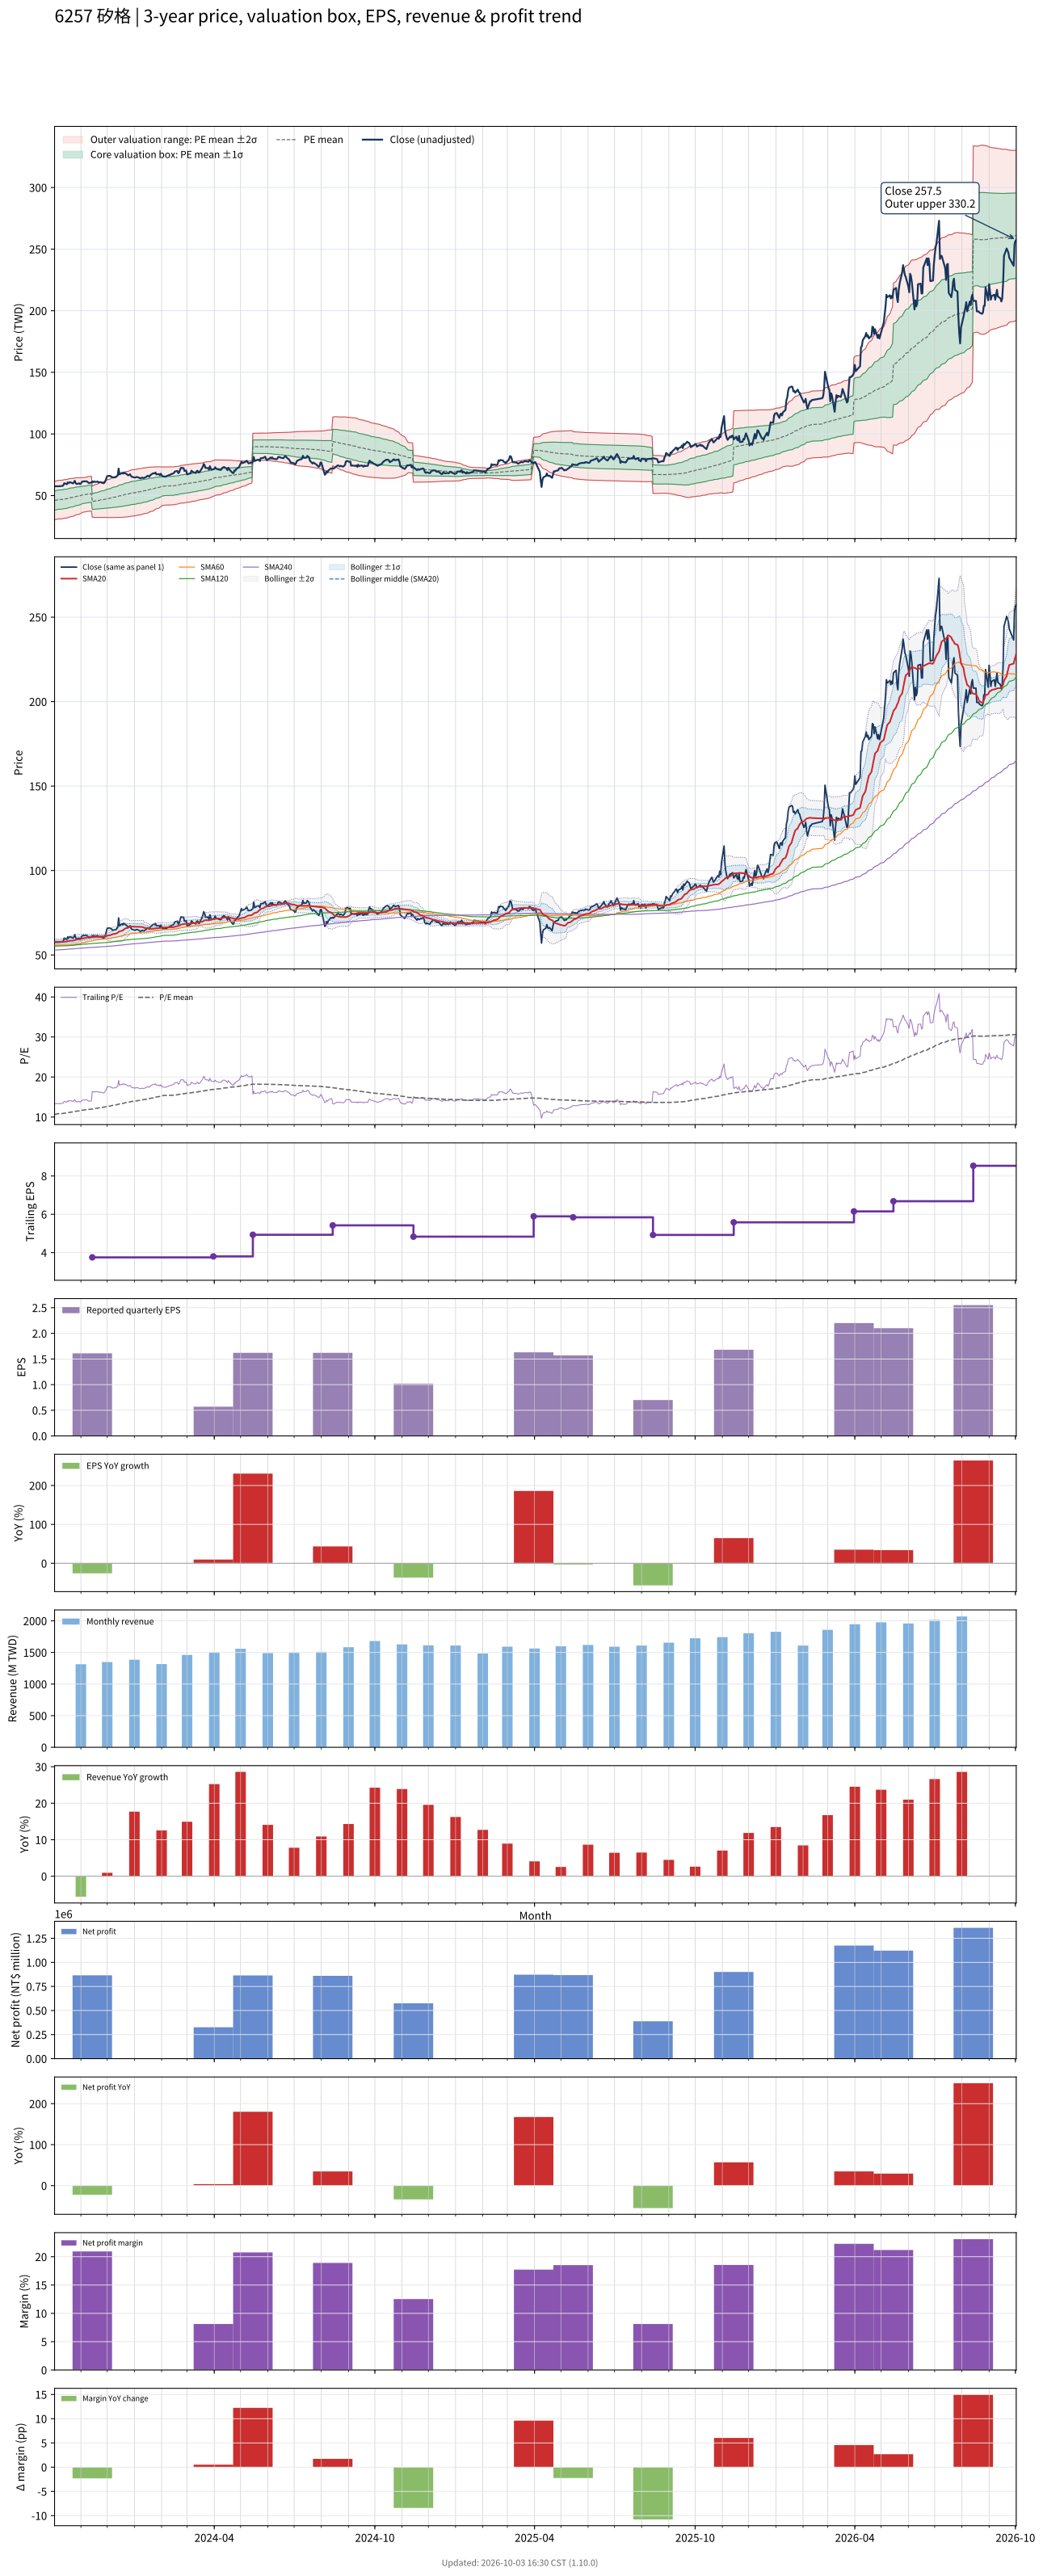

The table this chart was drawn from, first rows:
# chart-version: skill-stock-dynamic-val…
date, close, available_date, period_end, eps, ttm_eps, pe, pe_mean, pe_std, price_m2, price_m1, price_mean, price_p1, price_p2, forward_eps, forward_pe, forward_pe_mean, forward_pe_std, forward_price_m2, forward_price_m1, forward_price_mean, forward_price_p1, forward_price_p2, sma20
2023-10-02, 57.7, 2023-08-14, 2023-06-30, 1.13, 4.31, 13.39, 10.66, 1.806, 30.37, 38.15, 45.94, 53.72, 61.51, , , , , , , , , , 57.7
2023-10-03, 57.5, 2023-08-14, 2023-06-30, 1.13, 4.31, 13.34, 10.7, 1.81, 30.52, 38.32, 46.12, 53.92, 61.72, , , , , , , , , , 57.7
2023-10-04, 57.6, 2023-08-14, 2023-06-30, 1.13, 4.31, 13.36, 10.74, 1.812, 30.68, 38.49, 46.3, 54.11, 61.92, , , , , , , , , , 57.7
2023-10-05, 57.6, 2023-08-14, 2023-06-30, 1.13, 4.31, 13.36, 10.78, 1.814, 30.85, 38.67, 46.48, 54.3, 62.12, , , , , , , , , , 57.66
2023-10-06, 57.5, 2023-08-14, 2023-06-30, 1.13, 4.31, 13.34, 10.83, 1.814, 31.03, 38.85, 46.66, 54.48, 62.3, , , , , , , , , , 57.65
2023-10-11, 57.8, 2023-08-14, 2023-06-30, 1.13, 4.31, 13.41, 10.87, 1.814, 31.21, 39.03, 46.85, 54.67, 62.48, , , , , , , , , , 57.68
2023-10-12, 58.3, 2023-08-14, 2023-06-30, 1.13, 4.31, 13.53, 10.91, 1.814, 31.4, 39.22, 47.04, 54.86, 62.68, , , , , , , , , , 57.74
2023-10-13, 60, 2023-08-14, 2023-06-30, 1.13, 4.31, 13.92, 10.96, 1.818, 31.57, 39.4, 47.24, 55.08, 62.91, , , , , , , , , , 57.87
2023-10-16, 59.2, 2023-08-14, 2023-06-30, 1.13, 4.31, 13.74, 11.01, 1.816, 31.78, 39.61, 47.44, 55.27, 63.1, , , , , , , , , , 58
2023-10-17, 60.7, 2023-08-14, 2023-06-30, 1.13, 4.31, 14.08, 11.06, 1.816, 32.01, 39.84, 47.66, 55.49, 63.32, , , , , , , , , , 58.17
2023-10-18, 60, 2023-08-14, 2023-06-30, 1.13, 4.31, 13.92, 11.11, 1.812, 32.26, 40.07, 47.88, 55.69, 63.49, , , , , , , , , , 58.27
2023-10-19, 60.7, 2023-08-14, 2023-06-30, 1.13, 4.31, 14.08, 11.16, 1.807, 32.53, 40.32, 48.1, 55.89, 63.68, , , , , , , , , , 58.37
2023-10-20, 60.8, 2023-08-14, 2023-06-30, 1.13, 4.31, 14.11, 11.21, 1.8, 32.81, 40.57, 48.33, 56.09, 63.84, , , , , , , , , , 58.37
2023-10-23, 59.9, 2023-08-14, 2023-06-30, 1.13, 4.31, 13.9, 11.26, 1.787, 33.14, 40.85, 48.55, 56.25, 63.96, , , , , , , , , , 58.47
2023-10-24, 60.7, 2023-08-14, 2023-06-30, 1.13, 4.31, 14.08, 11.32, 1.777, 33.46, 41.12, 48.78, 56.43, 64.09, , , , , , , , , , 58.64
2023-10-25, 62, 2023-08-14, 2023-06-30, 1.13, 4.31, 14.39, 11.37, 1.769, 33.77, 41.39, 49.01, 56.64, 64.26, , , , , , , , , , 58.87
2023-10-26, 60.2, 2023-08-14, 2023-06-30, 1.13, 4.31, 13.97, 11.42, 1.754, 34.12, 41.68, 49.23, 56.79, 64.35, , , , , , , , , , 58.96
2023-10-27, 59.4, 2023-08-14, 2023-06-30, 1.13, 4.31, 13.78, 11.47, 1.737, 34.47, 41.96, 49.45, 56.93, 64.42, , , , , , , , , , 59.09
2023-10-30, 59.9, 2023-08-14, 2023-06-30, 1.13, 4.31, 13.9, 11.52, 1.72, 34.83, 42.24, 49.66, 57.07, 64.49, , , , , , , , , , 59.24
2023-10-31, 59.3, 2023-08-14, 2023-06-30, 1.13, 4.31, 13.76, 11.57, 1.701, 35.21, 42.54, 49.87, 57.2, 64.53, , , , , , , , , , 59.34
2023-11-01, 59.7, 2023-08-14, 2023-06-30, 1.13, 4.31, 13.85, 11.62, 1.679, 35.61, 42.85, 50.08, 57.32, 64.55, , , , , , , , , , 59.44
2023-11-02, 60.9, 2023-08-14, 2023-06-30, 1.13, 4.31, 14.13, 11.67, 1.659, 36, 43.15, 50.31, 57.46, 64.61, , , , , , , , , , 59.61
2023-11-03, 61.5, 2023-08-14, 2023-06-30, 1.13, 4.31, 14.27, 11.73, 1.639, 36.41, 43.47, 50.54, 57.6, 64.66, , , , , , , , , , 59.8
2023-11-06, 61.5, 2023-08-14, 2023-06-30, 1.13, 4.31, 14.27, 11.78, 1.617, 36.82, 43.79, 50.76, 57.73, 64.7, , , , , , , , , , 60
2023-11-07, 61.7, 2023-08-14, 2023-06-30, 1.13, 4.31, 14.32, 11.82, 1.624, 36.93, 43.92, 50.92, 57.92, 64.92, , , , , , , , , , 60.21
2023-11-08, 61.4, 2023-08-14, 2023-06-30, 1.13, 4.31, 14.25, 11.85, 1.629, 37.04, 44.06, 51.08, 58.1, 65.12, , , , , , , , , , 60.39
2023-11-09, 60.8, 2023-08-14, 2023-06-30, 1.13, 4.31, 14.11, 11.89, 1.633, 37.16, 44.19, 51.23, 58.27, 65.3, , , , , , , , , , 60.52
2023-11-10, 60.2, 2023-08-14, 2023-06-30, 1.13, 4.31, 13.97, 11.92, 1.634, 37.29, 44.33, 51.37, 58.42, 65.46, , , , , , , , , , 60.52
2023-11-13, 60.5, 2023-08-14, 2023-06-30, 1.13, 4.31, 14.04, 11.95, 1.636, 37.41, 44.47, 51.52, 58.57, 65.62, , , , , , , , , , 60.59
2023-11-14, 61.5, 2023-11-14, 2023-09-30, 1.61, 3.75, 16.4, 12.01, 1.677, 32.44, 38.73, 45.02, 51.31, 57.6, , , , , , , , , , 60.63
2023-11-15, 60.9, 2023-11-14, 2023-09-30, 1.61, 3.75, 16.24, 12.06, 1.711, 32.38, 38.79, 45.21, 51.63, 58.05, , , , , , , , , , 60.67
2023-11-16, 61.5, 2023-11-14, 2023-09-30, 1.61, 3.75, 16.4, 12.11, 1.747, 32.31, 38.86, 45.41, 51.96, 58.51, , , , , , , , , , 60.72
2023-11-17, 61, 2023-11-14, 2023-09-30, 1.61, 3.75, 16.27, 12.16, 1.777, 32.27, 38.94, 45.6, 52.27, 58.93, , , , , , , , , , 60.73
2023-11-20, 61.4, 2023-11-14, 2023-09-30, 1.61, 3.75, 16.37, 12.21, 1.809, 32.23, 39.02, 45.8, 52.58, 59.36, , , , , , , , , , 60.8
2023-11-21, 60.7, 2023-11-14, 2023-09-30, 1.61, 3.75, 16.19, 12.26, 1.835, 32.23, 39.11, 45.99, 52.87, 59.75, , , , , , , , , , 60.8
2023-11-22, 60.9, 2023-11-14, 2023-09-30, 1.61, 3.75, 16.24, 12.31, 1.861, 32.22, 39.2, 46.17, 53.15, 60.13, , , , , , , , , , 60.74
2023-11-23, 60.9, 2023-11-14, 2023-09-30, 1.61, 3.75, 16.24, 12.36, 1.886, 32.21, 39.28, 46.36, 53.43, 60.5, , , , , , , , , , 60.78
2023-11-24, 60.7, 2023-11-14, 2023-09-30, 1.61, 3.75, 16.19, 12.41, 1.909, 32.22, 39.38, 46.54, 53.7, 60.86, , , , , , , , , , 60.84
2023-11-27, 60, 2023-11-14, 2023-09-30, 1.61, 3.75, 16, 12.46, 1.927, 32.26, 39.49, 46.72, 53.94, 61.17, , , , , , , , , , 60.85
2023-11-28, 60.6, 2023-11-14, 2023-09-30, 1.61, 3.75, 16.16, 12.51, 1.947, 32.29, 39.59, 46.9, 54.2, 61.5, , , , , , , , , , 60.91
2023-11-29, 62, 2023-11-14, 2023-09-30, 1.61, 3.75, 16.53, 12.56, 1.972, 32.3, 39.69, 47.09, 54.48, 61.88, , , , , , , , , , 61.03
2023-11-30, 63.8, 2023-11-14, 2023-09-30, 1.61, 3.75, 17.01, 12.61, 2.003, 32.27, 39.78, 47.3, 54.81, 62.32, , , , , , , , , , 61.17
2023-12-01, 65.8, 2023-11-14, 2023-09-30, 1.61, 3.75, 17.55, 12.67, 2.042, 32.2, 39.86, 47.52, 55.18, 62.84, , , , , , , , , , 61.39
2023-12-04, 66, 2023-11-14, 2023-09-30, 1.61, 3.75, 17.6, 12.73, 2.079, 32.15, 39.95, 47.75, 55.55, 63.34, , , , , , , , , , 61.62
2023-12-05, 65.5, 2023-11-14, 2023-09-30, 1.61, 3.75, 17.47, 12.79, 2.112, 32.13, 40.05, 47.97, 55.89, 63.81, , , , , , , , , , 61.8
2023-12-06, 65.4, 2023-11-14, 2023-09-30, 1.61, 3.75, 17.44, 12.85, 2.142, 32.12, 40.16, 48.19, 56.22, 64.26, , , , , , , , , , 62.01
2023-12-07, 64.6, 2023-11-14, 2023-09-30, 1.61, 3.75, 17.23, 12.91, 2.168, 32.14, 40.27, 48.4, 56.53, 64.66, , , , , , , , , , 62.2
2023-12-08, 64.7, 2023-11-14, 2023-09-30, 1.61, 3.75, 17.25, 12.96, 2.191, 32.18, 40.4, 48.62, 56.83, 65.05, , , , , , , , , , 62.42
2023-12-11, 65, 2023-11-14, 2023-09-30, 1.61, 3.75, 17.33, 13.02, 2.215, 32.22, 40.53, 48.83, 57.14, 65.44, , , , , , , , , , 62.65
2023-12-12, 65.8, 2023-11-14, 2023-09-30, 1.61, 3.75, 17.55, 13.08, 2.24, 32.25, 40.65, 49.05, 57.45, 65.85, , , , , , , , , , 62.86
2023-12-13, 66.4, 2023-11-14, 2023-09-30, 1.61, 3.75, 17.71, 13.14, 2.266, 32.29, 40.78, 49.28, 57.78, 66.28, , , , , , , , , , 63.13
2023-12-14, 71.9, 2023-11-14, 2023-09-30, 1.61, 3.75, 19.17, 13.22, 2.317, 32.18, 40.87, 49.56, 58.25, 66.94, , , , , , , , , , 63.66
2023-12-15, 67.2, 2023-11-14, 2023-09-30, 1.61, 3.75, 17.92, 13.28, 2.342, 32.23, 41.01, 49.79, 58.57, 67.36, , , , , , , , , , 63.97
2023-12-18, 68.5, 2023-11-14, 2023-09-30, 1.61, 3.75, 18.27, 13.34, 2.369, 32.28, 41.16, 50.04, 58.93, 67.81, , , , , , , , , , 64.32
2023-12-19, 67.8, 2023-11-14, 2023-09-30, 1.61, 3.75, 18.08, 13.41, 2.391, 32.36, 41.32, 50.29, 59.25, 68.22, , , , , , , , , , 64.67
2023-12-20, 68.8, 2023-11-14, 2023-09-30, 1.61, 3.75, 18.35, 13.48, 2.416, 32.42, 41.48, 50.54, 59.6, 68.66, , , , , , , , , , 65.07
2023-12-21, 68.1, 2023-11-14, 2023-09-30, 1.61, 3.75, 18.16, 13.54, 2.436, 32.52, 41.65, 50.78, 59.92, 69.05, , , , , , , , , , 65.43
2023-12-22, 68, 2023-11-14, 2023-09-30, 1.61, 3.75, 18.13, 13.61, 2.454, 32.62, 41.83, 51.03, 60.23, 69.43, , , , , , , , , , 65.8
2023-12-25, 66.4, 2023-11-14, 2023-09-30, 1.61, 3.75, 17.71, 13.67, 2.464, 32.77, 42.01, 51.25, 60.5, 69.74, , , , , , , , , , 66.11
... 670 more rows
